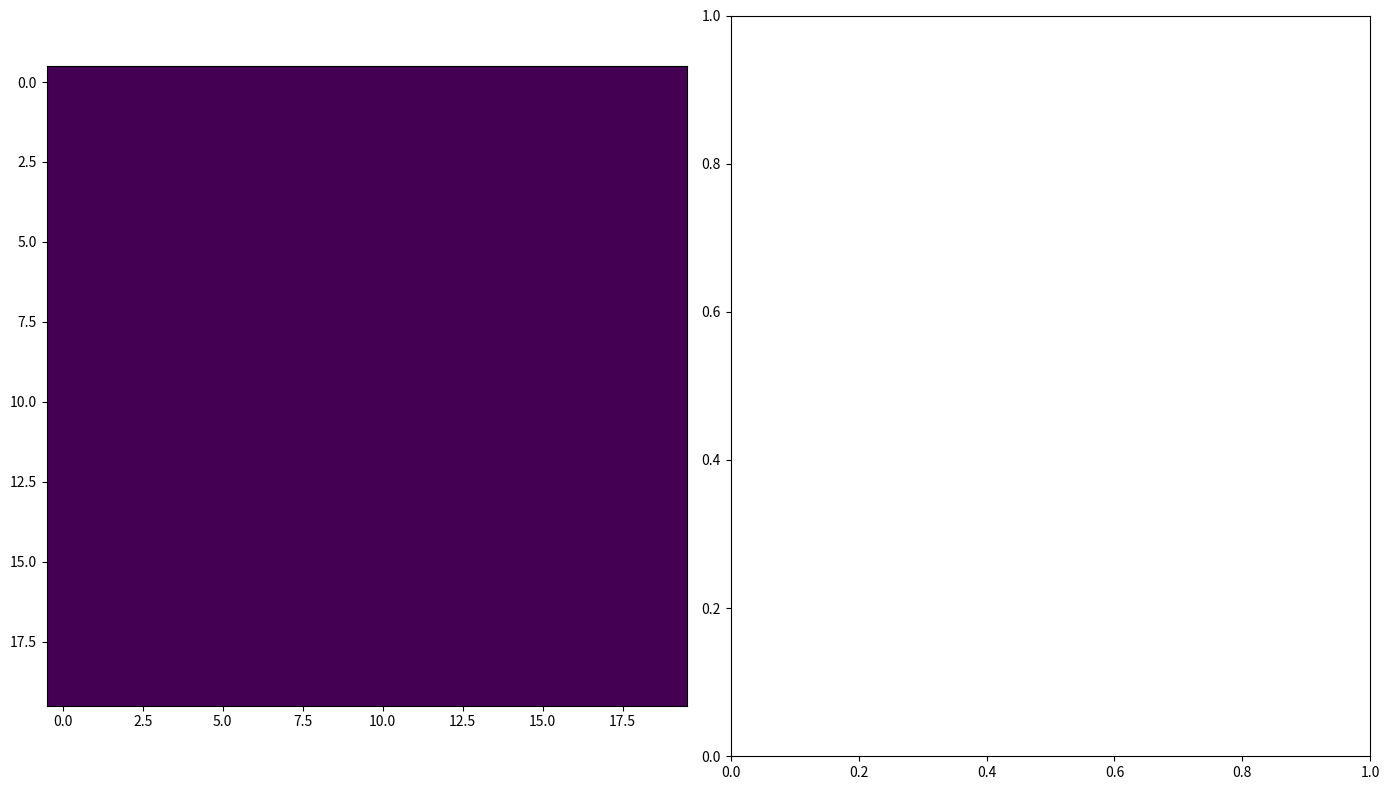

This figure's Python source:
import numpy as np
import matplotlib.pyplot as plt
from matplotlib import animation
from datetime import datetime, timedelta
from matplotlib.colors import Normalize
from scipy.integrate import odeint
import math

INTERVAL_LENGTH = 4



def sigmoid(x):
  return 1 / (1 + math.exp(-x))

class Event:
    def __init__(self, start, end, param_changes):
        self.start = start
        self.end = end
        self.param_changes = param_changes

    def is_active(self, t):
        return self.start <= t < self.end

class SEIRSModel:
    def __init__(self, params, events, hospital_capacity):
        self.params = params
        self.events = events
        self.hospital_capacity = hospital_capacity

    def deriv(self, y, t):
        S, E, I, R, D = y
        N = S+E+I+R
        #N = self.params['N'] - D
        # if(t%10 == 0):
        #     print(self.params['N'] - D)
        mu = self.params['mu_base']

        current_params = self.params.copy()
        for event in self.events:
            if event.is_active(t):
                current_params.update(event.param_changes)
        beta, gamma, mu_factor = current_params['beta'], current_params['gamma'], current_params['mu_factor']

        mu_multiplier = max(0, min(1, sigmoid( (I / (self.hospital_capacity)) - 4)))
        # if(int(t) % 10 == 0 and mu_multiplier != 0):
        #     print(mu_multiplier)
        mu = mu_factor * mu_multiplier
        #mu += max(0, (I - self.hospital_capacity) / N * mu_factor)        
        dSdt = -beta * S * I / N + self.params['delta'] * R
        dEdt = beta * S * I / N - self.params['sigma'] * E
        dIdt = self.params['sigma'] * E - gamma * I - mu * I
        dRdt = gamma * I - self.params['delta'] * R
        dDdt = mu * I
        return dSdt, dEdt, dIdt, dRdt, dDdt

    def simulate(self, y0, t):
        results = odeint(self.deriv, y0, t)
        return t, results


hospital_capacity = 2000  # Hospital capacity for serious cases

events = [
    # Holidays
    # Event(100, 120, {'beta': 10 / 14}),
    # Event(300, 320, {'beta': 10 / 14}),
    # Event(500, 520, {'beta': 10 / 14}),
    # Event(700, 720, {'beta': 10 / 14}),
    

    # Event(250, 500, {'gamma': 1 / 7})
]

class County:
    def __init__(self, y0, params, travel):
        self.y0 = list(y0)
        self.s, self.e, self.i, self.r, self.d = y0
        self.population = np.sum(self.y0) - self.y0[4]
        self.params = params
        self.travel = 0.1
        self.model = SEIRSModel(params, events, hospital_capacity)

    def update_status(self, t, adj_counties):
         # # Calculate infections from travel
        # travelers_infected = 0

        #if(int(t[0]) % 2 == 0):
        tot = 0
        for county in adj_counties:
            
            travelers = self.model.params['beta'] * county.i * county.travel
            tot += travelers

        #if 0 < tot <= 100:  
        #tot = math.sqrt(tot)     
        tot = min(tot, self.y0[0])         
        self.y0[1] += tot
        self.y0[0] -= tot

        # Solve for the next step
        t_end, result = self.model.simulate(self.y0, t)        
        self.y0 = result[-1]
        self.s, self.e, self.i, self.r, self.d = self.y0
        self.population = np.sum(self.y0) - self.y0[4]
        

       
        

        self.s, self.e, self.i, self.r, self.d = self.y0
        self.population = np.sum(self.y0) - self.y0[4]


        if self.population < 100:
            print("WARNING!! {}\n\n".format(self.population))

        return result



    def get_infected_ratio(self):
        if self.population > 0:
            return (self.i * 2) / self.population
        return 0

# Simulation parameters
N = 20  # Grid size
steps = 800

def random_initial_conditions(params):
    I0 = 0#np.random.randint(0, 5)
    R0 = 0
    E0 = 0#np.random.randint(0, 5)
    D0 = 0
    S0 = params['N'] - I0 - E0 - R0 - D0
    return [S0, E0, I0, R0, D0]

import math
def random_params(i,j):
    mid = int(N/2)
    dist = math.hypot(i-mid, j-mid)
    params = {
        'N': np.random.randint(1000, 10000),
        'beta': 2/14,#np.random.uniform(1, dist**0.5 + 1) / 14,
        'sigma': 1 / 5,     # Incubation Period
        'gamma': 1 / 14,    # Sick Period
        'delta': 1 / 220,   # Reinfection period
        'mu_base': 0.001 / 14,  # Base mortality rate per day                            
        'mu_factor': 0.05  # Additional mortality factor when over capacity
    } 
    
    return params

random_params_starts = [[random_params(i,j) for i in range(N)] for j in range(N)]
random_initial_cond_starts = [[random_initial_conditions(random_params_starts[i][j]) for i in range(N)] for j in range(N)]

# Middle start
random_initial_cond_starts[int(N/2)][int(N/2)][2] = 5
random_initial_cond_starts[int(N/2)][int(N/2)][0] -= 5 

# Top middle
#random_initial_cond_starts[int(N/2)][0][2] = 5
#random_initial_cond_starts[int(N/2)][0][0] -= 5 

#print(random_params_starts)
# Initialize the grid
grid = [[County(random_initial_cond_starts[i][j], random_params_starts[i][j], 0) for i in range(N)] for j in range(N)]

# Track total SIR
total_susceptible = []
total_exposed = []
total_infected = []
total_recovered = []
total_deceased = []

INITIAL_POPULATION = sum(params['N'] for sublist in random_params_starts for params in sublist)


def update(frame_num, img, grid, N, ax2):
    new_grid = [[grid[i][j].get_infected_ratio() for j in range(N)] for i in range(N)]
    total_S, total_E, total_I, total_R, total_D = 0, 0, 0, 0, 0
    rows = INTERVAL_LENGTH+1
    cols = 5
    totals = [[0 for _ in range(cols)] for _ in range(rows)]
    # Get adjacent counties for each county and update statuses
    for i in range(N):
        for j in range(N):
            adj_counties = []
            #if(frame_num % 4 == 0):
            for di in (-1, 0, 1):
                for dj in (-1, 0, 1):
                    if di == 0 and dj == 0:
                        continue
                    ni, nj = (i + di) % N, (j + dj) % N
                    adj_counties.append(grid[ni][nj])

            timeframe = np.linspace(INTERVAL_LENGTH*frame_num, INTERVAL_LENGTH*frame_num+INTERVAL_LENGTH, INTERVAL_LENGTH+1)

            results = grid[i][j].update_status(timeframe, adj_counties)

            if i == j == 0:
                for l in range(len(results)):
                    for k in range(5):
                        totals[l][k] = results[l][k]
            else:
                for l in range(len(results)):
                    for k in range(5):
                        totals[l][k] += results[l][k]

            # total_S += grid[i][j].s
            # total_E += grid[i][j].e
            # total_I += grid[i][j].i
            # total_R += grid[i][j].r
            # total_D += grid[i][j].d
    for i in range(INTERVAL_LENGTH + 1):
        total_susceptible.append(totals[i][0])
        total_exposed.append(totals[i][1])
        total_infected.append(totals[i][2])
        total_recovered.append(totals[i][3])
        total_deceased.append(totals[i][4])

    # total_susceptible.append(total_S)
    # total_exposed.append(total_E)
    # total_infected.append(total_I)
    # total_recovered.append(total_R)
    # total_deceased.append(total_D)
    # Update the area chart
    ax2.clear()
    ax2.stackplot(range(len(total_susceptible)), total_susceptible, total_exposed, total_infected, total_recovered, total_deceased, colors=['b', 'y', 'r', 'g', 'k'], labels=['Susceptible', 'Exposed', 'Infectious', 'Recovered', 'Deceased'], alpha=0.5)
    ax2.legend(loc='upper right')
    ax2.set_xlim(0, steps)
    #ax2.set_xlim(0, framenum)

    ax2.set_ylim(0, INITIAL_POPULATION)
    ax2.set_title('Total SIR Dynamics Over Time')

    img.set_data(new_grid)
    return img,

fig, (ax1, ax2) = plt.subplots(1, 2, figsize=(14, 8))
norm = Normalize(vmin=0, vmax=1)  # Normalize from 0 to 1
img = ax1.imshow([[grid[i][j].get_infected_ratio() for j in range(N)] for i in range(N)],
                 interpolation='nearest', cmap='viridis', norm=norm)  # Use fixed normalization
ani = animation.FuncAnimation(fig, update, fargs=(img, grid, N, ax2),
                              frames=steps, interval=1, save_count=10)

# for i in range(200):
#     update(i, img, grid, N, ax2)
#     print(i)

plt.tight_layout()
plt.show()
